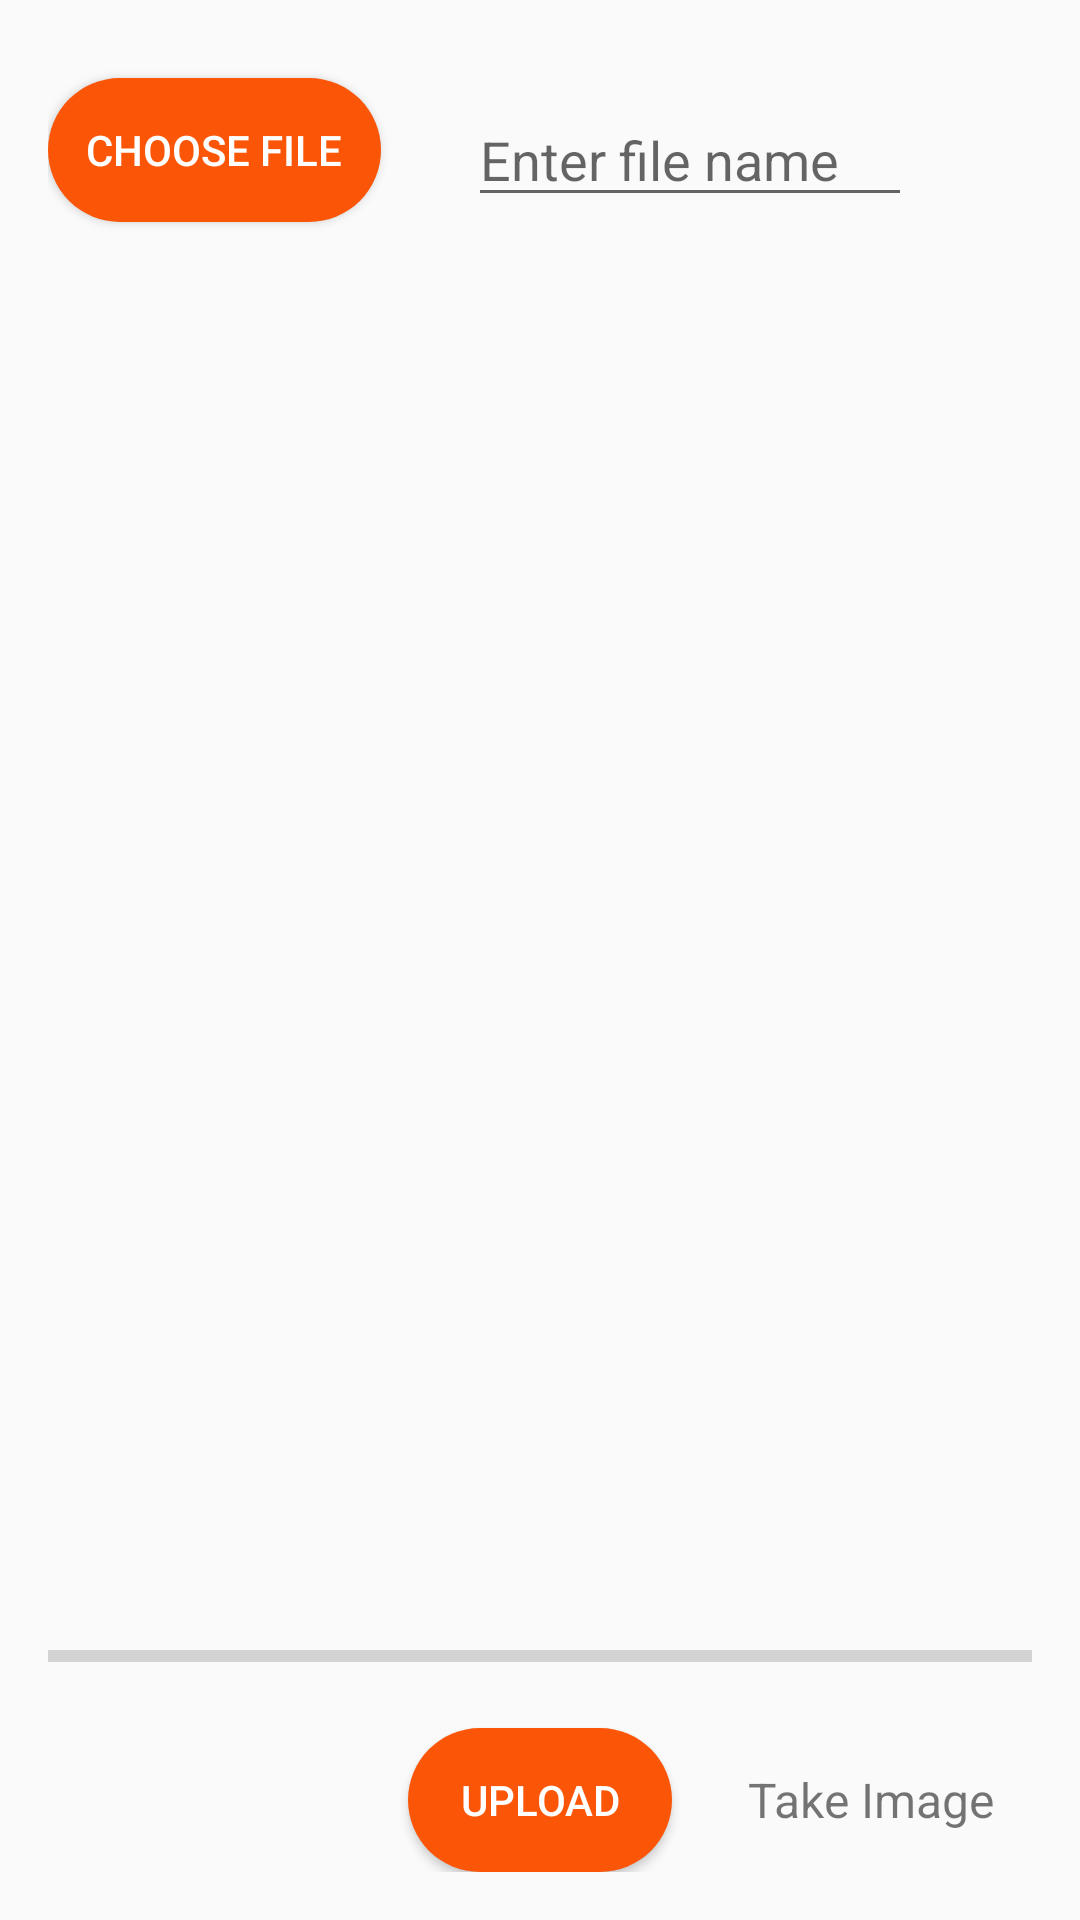

Write the Android layout XML for this screen, with the resource values it uses.
<!-- AndroidManifest.xml: application theme Theme.Project -->
<!-- res/layout/upload_image.xml -->
<?xml version="1.0" encoding="utf-8"?>
<RelativeLayout xmlns:android="http://schemas.android.com/apk/res/android"
    xmlns:app="http://schemas.android.com/apk/res-auto"
    xmlns:tools="http://schemas.android.com/tools"
    android:layout_width="match_parent"
    android:layout_height="match_parent"
    android:padding="16dp"
    >

    <Button
        android:id="@+id/button_choose_image"
        android:layout_width="111dp"
        android:layout_height="wrap_content"
        android:layout_marginTop="10dp"
        android:background="@drawable/ic_android_black_24dp"
        android:text="Choose file"
        android:textColor="@color/white" />

    <RelativeLayout
        android:id="@+id/input_field"
        android:layout_width="match_parent"
        android:layout_height="wrap_content"
        android:layout_marginLeft="120dp"
        android:layout_marginTop="5dp"
        android:layout_marginRight="20dp"
        android:background="@drawable/input_field">

        <EditText
            android:id="@+id/edit_text_file_name"
            android:layout_width="match_parent"
            android:layout_height="wrap_content"
            android:layout_marginLeft="20dp"
            android:layout_marginTop="10dp"
            android:layout_marginRight="20dp"
            android:hint="Enter file name" />
    </RelativeLayout>


    <ImageView
        android:id="@+id/image_view"
        android:layout_width="378dp"
        android:layout_height="543dp"
        android:layout_above="@id/progress_bar"

        android:layout_marginTop="21dp" />

    <ProgressBar
        android:id="@+id/progress_bar"
        style="@style/Widget.AppCompat.ProgressBar.Horizontal"
        android:layout_width="match_parent"
        android:layout_height="wrap_content"
        android:layout_above="@+id/button_upload"
        android:layout_alignParentStart="true"
        android:layout_marginBottom="16dp" />

    <Button
        android:id="@+id/button_upload"
        android:layout_width="wrap_content"
        android:layout_height="wrap_content"
        android:layout_alignParentBottom="true"
        android:layout_centerHorizontal="true"
        android:background="@drawable/ic_android_black_24dp"
        android:text="Upload"
        android:textColor="@color/white" />

    <TextView
        android:id="@+id/text_view_show_uploads"
        android:layout_width="wrap_content"
        android:layout_height="wrap_content"
        android:layout_alignTop="@+id/button_upload"
        android:layout_alignBottom="@+id/button_upload"
        android:layout_marginStart="25dp"
        android:layout_toEndOf="@+id/button_upload"
        android:gravity="center"
        android:text="Take Image"
        android:textSize="16sp" />

</RelativeLayout>
<!-- resources referenced by this layout -->
<resources>
  <color name="white">#FFFFFFFF</color>
  <!-- drawable ic_android_black_24dp (drawable) -->
  <?xml version="1.0" encoding="utf-8"?>
  <shape xmlns:android="http://schemas.android.com/apk/res/android"
      android:shape="rectangle">
  
      <gradient android:startColor="#fb5607"
          android:endColor="#fb5607"
     />
      <corners android:radius="50dp"/>
  </shape>
  <style name="Theme.Project" parent="Theme.AppCompat.Light.DarkActionBar">
          
          <item name="colorPrimary">@color/test</item>
          <item name="colorPrimaryVariant">@color/test</item>
          <item name="colorOnPrimary">@color/white</item>
          
          <item name="colorSecondary">@color/teal_200</item>
          <item name="colorSecondaryVariant">@color/teal_700</item>
          <item name="colorOnSecondary">@color/black</item>
          
          <item name="android:statusBarColor" tools:targetApi="l">?attr/colorPrimaryVariant</item>
          
      </style>
  <color name="test">#3a86ff</color>
  <color name="teal_200">#FF03DAC5</color>
  <color name="teal_700">#FF018786</color>
  <color name="black">#FF000000</color>
</resources>
